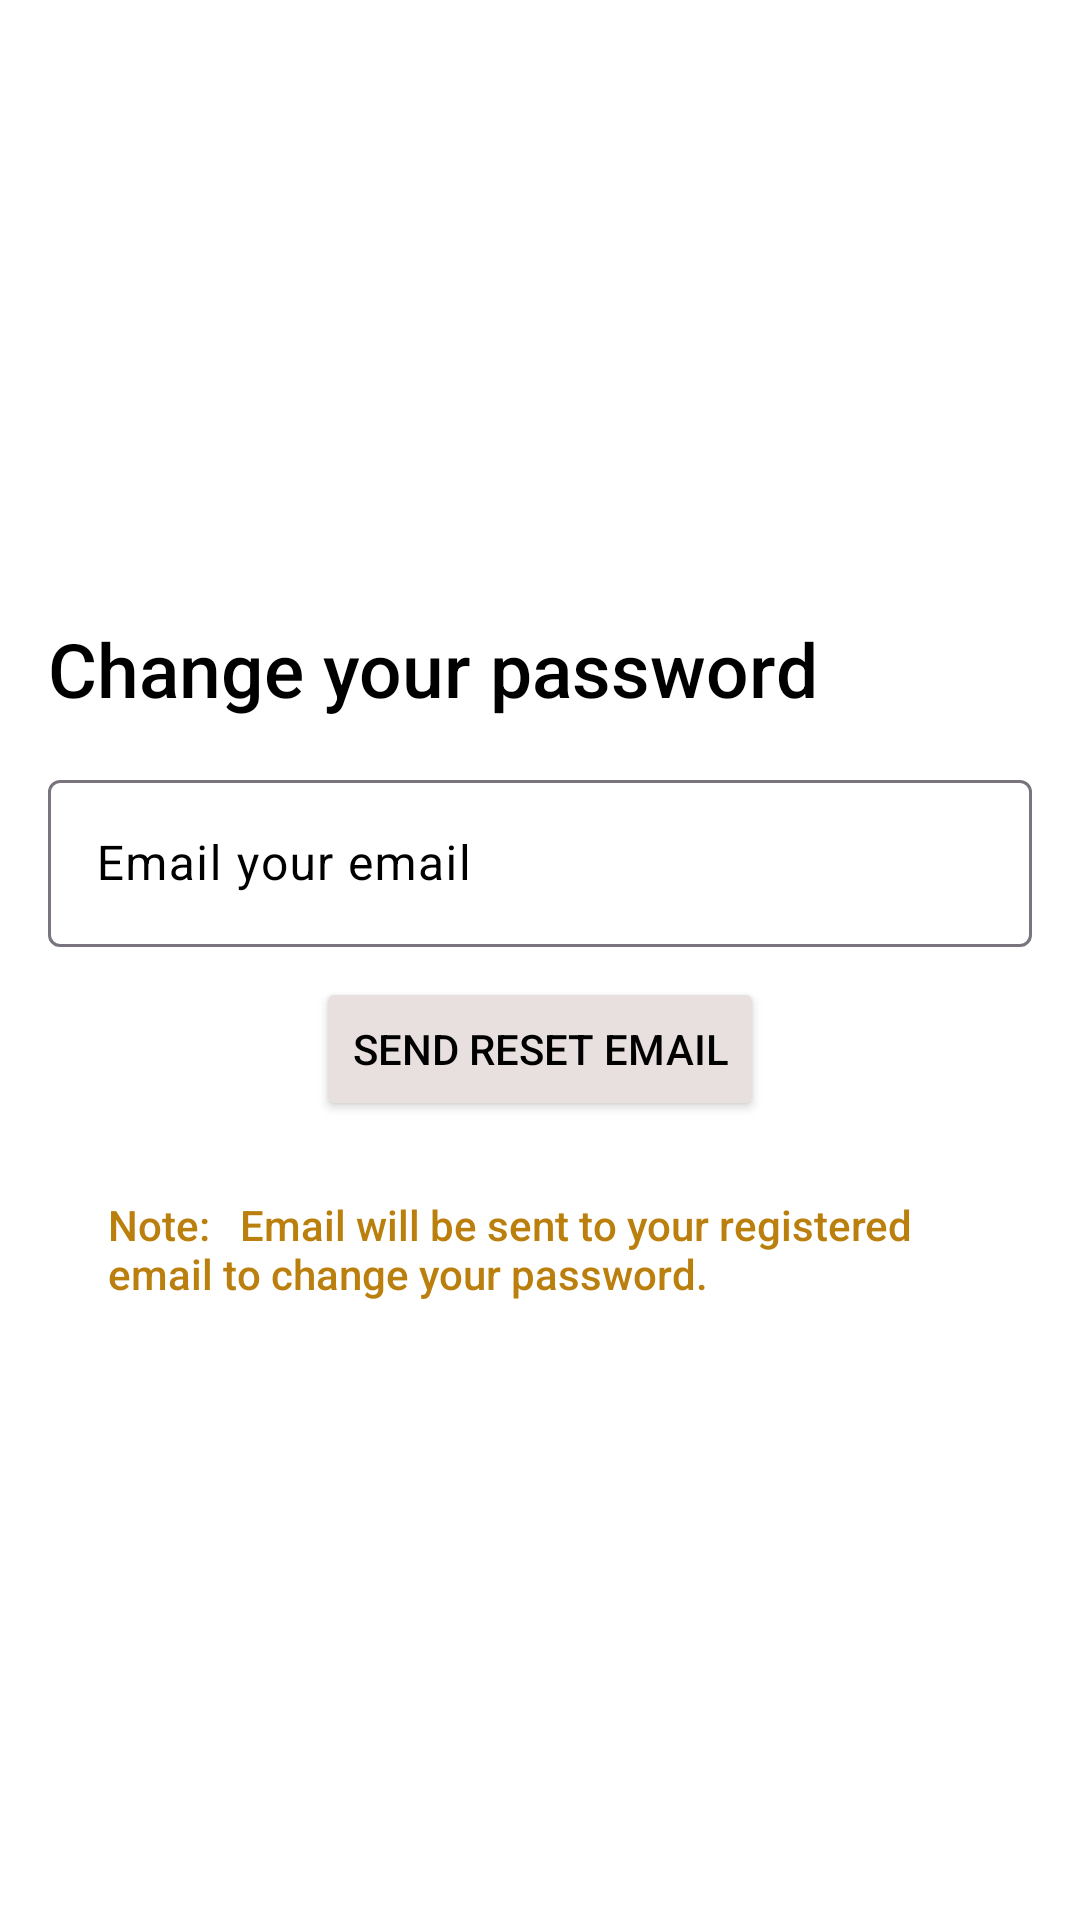

This screen was rendered from an Android layout file. Write that file and the resources it references.
<!-- AndroidManifest.xml: application theme Theme.LocationTrack -->
<!-- res/layout/reset_password.xml -->
<?xml version="1.0" encoding="utf-8"?>
<LinearLayout xmlns:android="http://schemas.android.com/apk/res/android"
    android:layout_width="match_parent"
    android:layout_height="match_parent"
    android:layout_gravity="center"
    android:gravity="center"
    android:background="@color/white"
    android:orientation="vertical"
    android:padding="16dp">

    <TextView
        android:layout_width="match_parent"
        android:layout_height="wrap_content"
        android:textColor="@color/black"
        android:text="Change your password"
        android:fontFamily="sans-serif-medium"
        android:textSize="25dp"
        android:gravity="left"/>

    <com.google.android.material.textfield.TextInputLayout
        android:layout_width="match_parent"
        android:id="@+id/email"
        android:hint="Email your email"
        android:layout_marginTop="15dp"
        android:background="@color/white"
        android:textColorHint="@color/black"
        style="@style/ThemeOverlay.Material3.AutoCompleteTextView.OutlinedBox"
        android:layout_height="wrap_content">

        <com.google.android.material.textfield.TextInputEditText
            android:layout_width="match_parent"
            android:layout_height="wrap_content"
            android:textColor="@color/black"
            android:inputType="textEmailAddress"/>

    </com.google.android.material.textfield.TextInputLayout>

    <Button
        android:id="@+id/btn_send_reset_email"
        android:layout_width="wrap_content"
        android:layout_height="wrap_content"
        android:layout_below="@id/email"
        android:layout_marginTop="10dp"
        android:backgroundTint="@color/grey"
        android:textColor="@color/black"
        android:text="Send Reset Email" />

    <TextView
        android:layout_width="match_parent"
        android:layout_height="wrap_content"
        android:paddingStart="20dp"
        android:paddingEnd="20dp"
        android:text="Note:   Email will be sent to your registered email to change your password."
        android:textColor="@color/brown"
        android:fontFamily="sans-serif-medium"
        android:layout_marginTop="25dp"/>

</LinearLayout>
<!-- resources referenced by this layout -->
<resources>
  <color name="black">#000000</color>
  <color name="brown">#BA7F0C</color>
  <color name="grey">#E8DFDF</color>
  <color name="white">#FFFFFFFF</color>
  <style name="Theme.LocationTrack" parent="Base.Theme.LocationTrack" />
  <style name="Base.Theme.LocationTrack" parent="Theme.Material3.DayNight.NoActionBar">
          
          
          <item name="colorPrimary">@color/colorPrimary</item>
          <item name="colorPrimaryDark">@color/colorPrimaryDark</item>
          <item name="colorAccent">@color/colorAccent</item>
      </style>
  <color name="colorPrimary">#008577</color>
  <color name="colorPrimaryDark">#00574B</color>
  <color name="colorAccent">#D81B60</color>
</resources>
